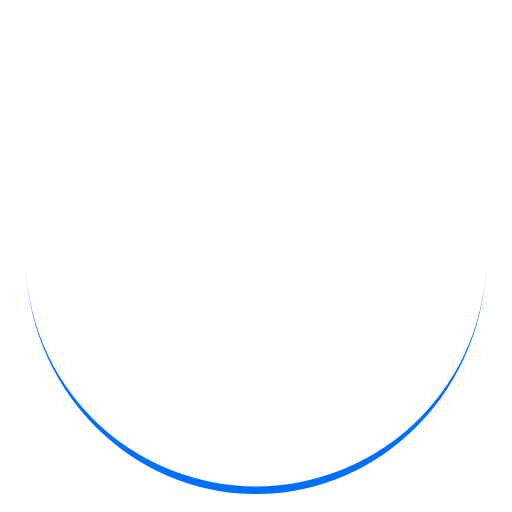
t = 0.00 s
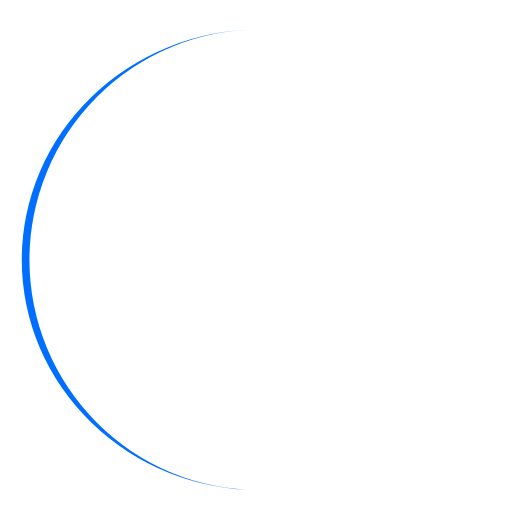
t = 0.25 s
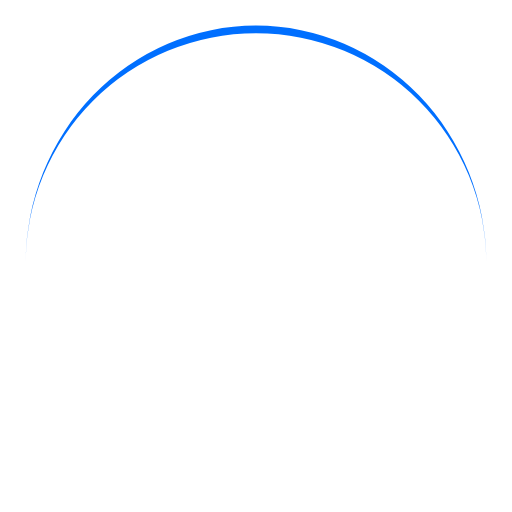
t = 0.50 s
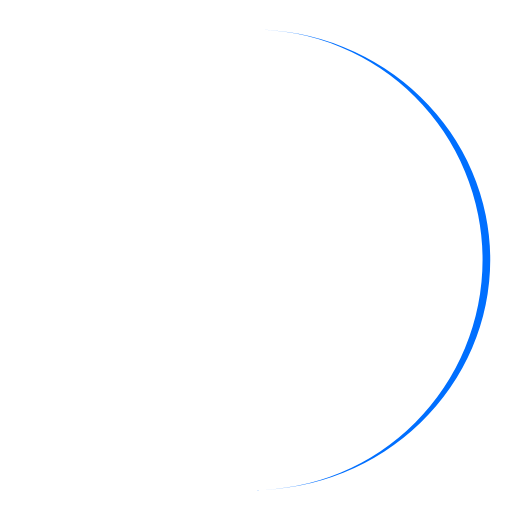
t = 0.75 s

The animated SVG that drew these frames (rendered in a browser with its animation timeline set to each time). Animation: 1 SMIL element (animateTransform=1); one cycle of 1.00 s, repeats indefinitely.

<?xml version="1.0" encoding="utf-8"?>
<svg xmlns="http://www.w3.org/2000/svg" xmlns:xlink="http://www.w3.org/1999/xlink" style="margin: auto; background: none; display: block; shape-rendering: auto;" width="200px" height="200px" viewBox="0 0 100 100" preserveAspectRatio="xMidYMid">
<path d="M5 50A45 45 0 0 0 95 50A45 46.5 0 0 1 5 50" fill="#006fff" stroke="none">
  <animateTransform attributeName="transform" type="rotate" dur="1s" repeatCount="indefinite" keyTimes="0;1" values="0 50 50.75;360 50 50.75"></animateTransform>
</path>
<!-- [ldio] generated by https://loading.io/ --></svg>
